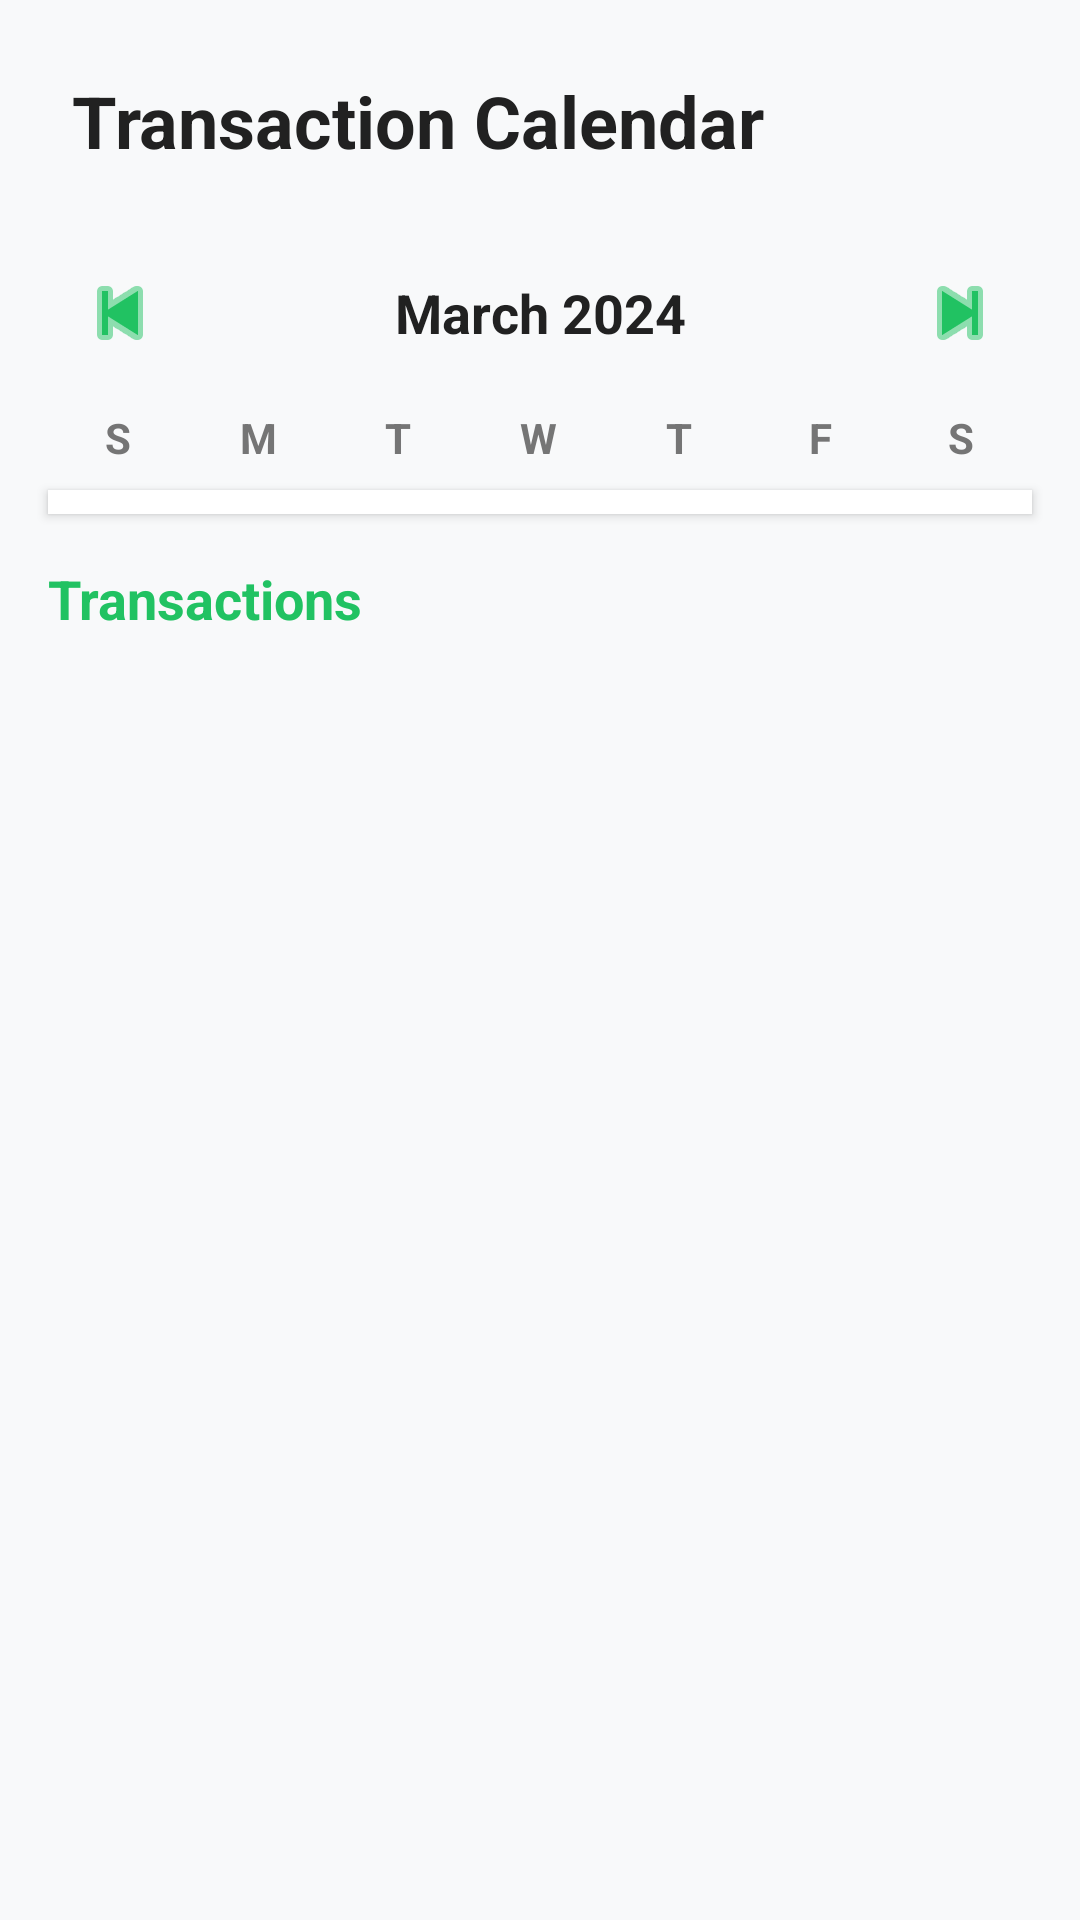

The Android layout XML behind this screen, and the referenced resources:
<!-- AndroidManifest.xml: application theme Theme.Bulgium -->
<!-- res/layout/fragment_calendar.xml -->
<?xml version="1.0" encoding="utf-8"?>
<LinearLayout xmlns:android="http://schemas.android.com/apk/res/android"
    xmlns:app="http://schemas.android.com/apk/res-auto"
    android:layout_width="match_parent"
    android:layout_height="match_parent"
    android:orientation="vertical"
    android:background="@color/background">

    <TextView
        android:layout_width="wrap_content"
        android:layout_height="wrap_content"
        android:text="Transaction Calendar"
        android:textSize="24sp"
        android:textStyle="bold"
        android:textColor="@color/textPrimary"
        android:layout_margin="24dp"/>

    
    <LinearLayout
        android:layout_width="match_parent"
        android:layout_height="wrap_content"
        android:orientation="horizontal"
        android:gravity="center_vertical"
        android:paddingHorizontal="16dp"
        android:layout_marginBottom="8dp">

        <ImageButton
            android:id="@+id/btn_prev_month"
            android:layout_width="48dp"
            android:layout_height="48dp"
            android:background="?attr/selectableItemBackgroundBorderless"
            android:src="@android:drawable/ic_media_previous"
            app:tint="@color/primary" />

        <TextView
            android:id="@+id/tv_month_year"
            android:layout_width="0dp"
            android:layout_height="wrap_content"
            android:layout_weight="1"
            android:gravity="center"
            android:text="March 2024"
            android:textColor="@color/textPrimary"
            android:textSize="18sp"
            android:textStyle="bold" />

        <ImageButton
            android:id="@+id/btn_next_month"
            android:layout_width="48dp"
            android:layout_height="48dp"
            android:background="?attr/selectableItemBackgroundBorderless"
            android:src="@android:drawable/ic_media_next"
            app:tint="@color/primary" />
    </LinearLayout>

    
    <LinearLayout
        android:layout_width="match_parent"
        android:layout_height="wrap_content"
        android:orientation="horizontal"
        android:paddingHorizontal="16dp">
        <TextView android:layout_width="0dp" android:layout_height="wrap_content" android:layout_weight="1" android:gravity="center" android:text="S" android:textColor="@color/textSecondary" android:textStyle="bold" />
        <TextView android:layout_width="0dp" android:layout_height="wrap_content" android:layout_weight="1" android:gravity="center" android:text="M" android:textColor="@color/textSecondary" android:textStyle="bold" />
        <TextView android:layout_width="0dp" android:layout_height="wrap_content" android:layout_weight="1" android:gravity="center" android:text="T" android:textColor="@color/textSecondary" android:textStyle="bold" />
        <TextView android:layout_width="0dp" android:layout_height="wrap_content" android:layout_weight="1" android:gravity="center" android:text="W" android:textColor="@color/textSecondary" android:textStyle="bold" />
        <TextView android:layout_width="0dp" android:layout_height="wrap_content" android:layout_weight="1" android:gravity="center" android:text="T" android:textColor="@color/textSecondary" android:textStyle="bold" />
        <TextView android:layout_width="0dp" android:layout_height="wrap_content" android:layout_weight="1" android:gravity="center" android:text="F" android:textColor="@color/textSecondary" android:textStyle="bold" />
        <TextView android:layout_width="0dp" android:layout_height="wrap_content" android:layout_weight="1" android:gravity="center" android:text="S" android:textColor="@color/textSecondary" android:textStyle="bold" />
    </LinearLayout>

    <androidx.recyclerview.widget.RecyclerView
        android:id="@+id/rv_calendar_grid"
        android:layout_width="match_parent"
        android:layout_height="wrap_content"
        android:layout_marginHorizontal="16dp"
        android:layout_marginTop="8dp"
        android:background="@color/surface"
        android:elevation="2dp"
        android:padding="4dp"/>

    <TextView
        android:id="@+id/tv_date_label"
        android:layout_width="wrap_content"
        android:layout_height="wrap_content"
        android:text="Transactions"
        android:textSize="18sp"
        android:textStyle="bold"
        android:textColor="@color/primary"
        android:layout_margin="16dp"/>

    <androidx.recyclerview.widget.RecyclerView
        android:id="@+id/rv_calendar_transactions"
        android:layout_width="match_parent"
        android:layout_height="0dp"
        android:layout_weight="1"
        android:paddingHorizontal="8dp"/>

</LinearLayout>
<!-- resources referenced by this layout -->
<resources>
  <color name="background">#F8F9FA</color>
  <color name="primary">#21C262</color>
  <color name="surface">#FFFFFF</color>
  <color name="textPrimary">#212121</color>
  <color name="textSecondary">#757575</color>
  <style name="Theme.Bulgium" parent="Theme.MaterialComponents.DayNight.NoActionBar">
          <item name="colorPrimary">@color/primary</item>
          <item name="colorPrimaryVariant">@color/primaryDark</item>
          <item name="colorOnPrimary">@color/white</item>
          <item name="colorSecondary">@color/primary</item>
          <item name="colorOnSecondary">@color/white</item>
          
          <item name="android:windowBackground">@color/background</item>
          <item name="android:statusBarColor">@color/primaryDark</item>
          
          <item name="materialAlertDialogTheme">@style/CustomAlertDialog</item>
          <item name="android:windowFullscreen">true</item>
          <item name="android:windowContentOverlay">@null</item>
      </style>
  <color name="primaryDark">#1A9A4E</color>
  <color name="white">#FFFFFF</color>
  <style name="CustomAlertDialog" parent="ThemeOverlay.MaterialComponents.MaterialAlertDialog">
          <item name="colorSurface">@color/surface</item>
          <item name="colorPrimary">@color/primary</item>
          <item name="textColorAlertDialogListItem">@color/textPrimary</item>
      </style>
</resources>
